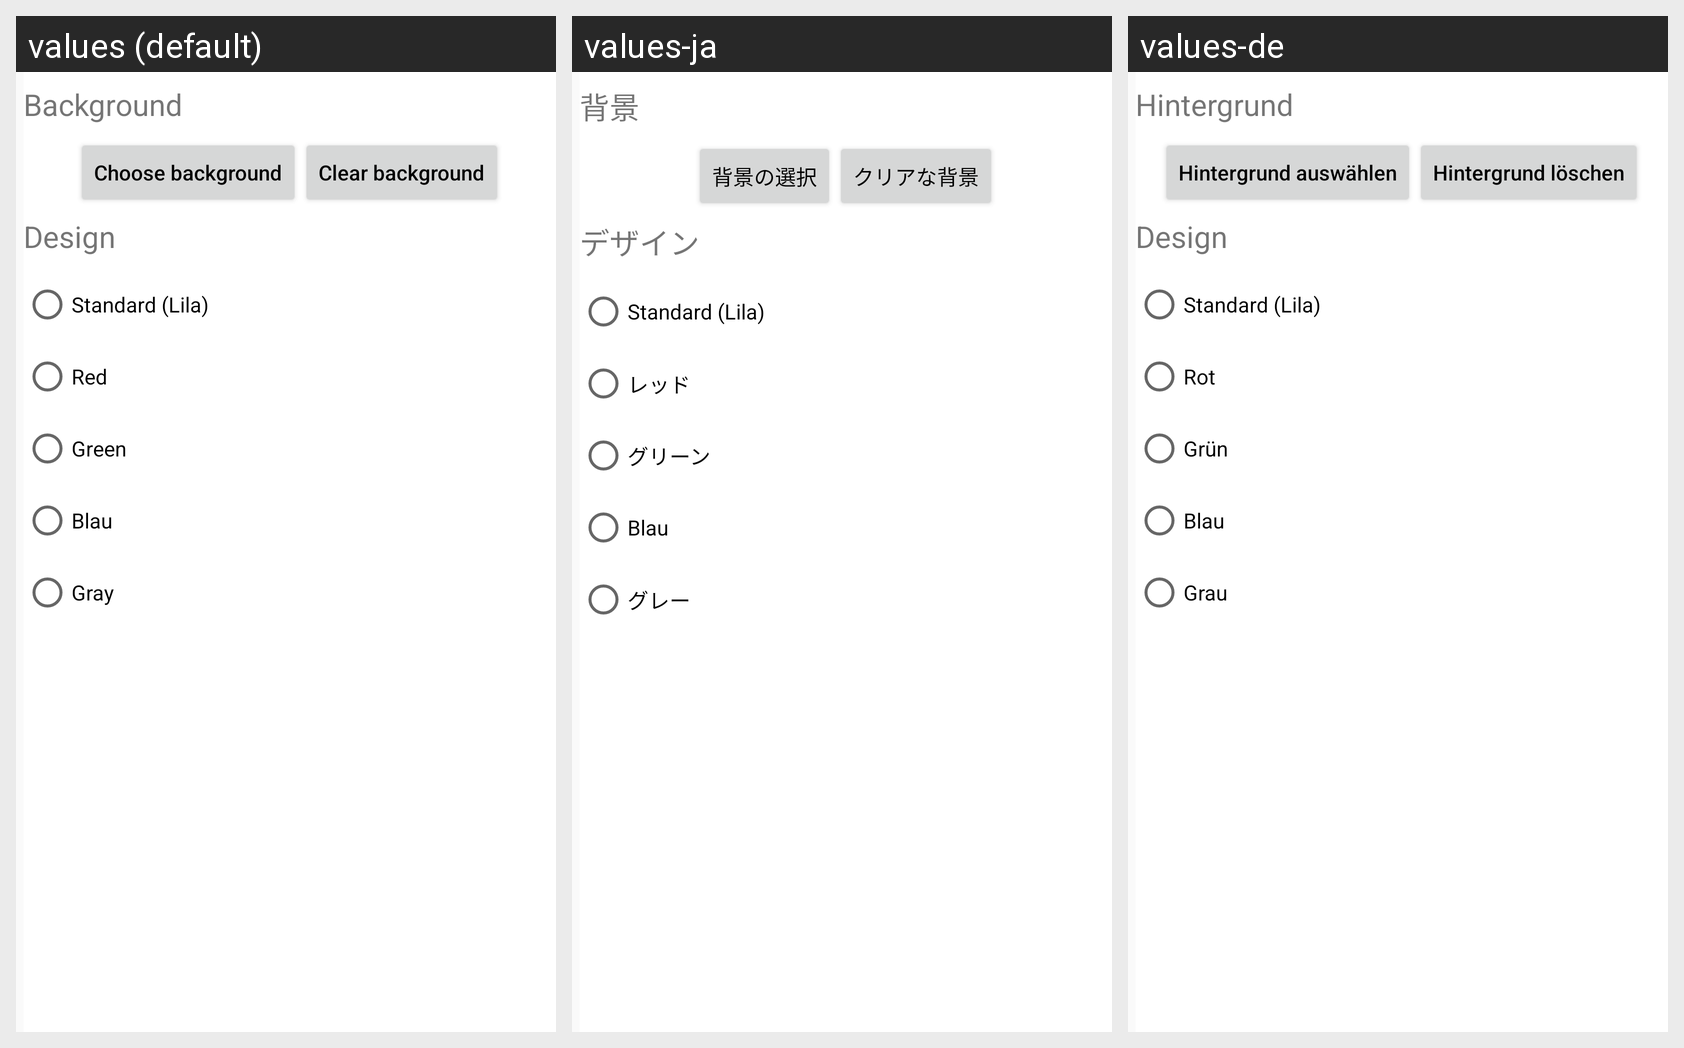

Translations of the strings shown on this Android screen, per locale in the grid:
Android screen res/layout/activity_settings.xml rendered under 3 locales, left to right: values (default), values-ja, values-de. Device: Nexus 5 (rendered at 1080×1920; each locale shown at half size, 540×960, under a caption strip naming it); theme SubTheme.
Strings drawn on this screen, with the default value and each locale's value (text and hints the layout hard-codes, and strings that could not be matched under every locale, appear in the picture but are not listed):

background
  values: Background
  values-ja: 背景
  values-de: Hintergrund

chooseBackground
  values: Choose background
  values-ja: 背景の選択
  values-de: Hintergrund auswählen

deleteBackground
  values: Clear background
  values-ja: クリアな背景
  values-de: Hintergrund löschen

design
  values: Design
  values-ja: デザイン
  values-de: Design

standard_lila
  values: Standard (Lila)
  values-ja: Standard (Lila)
  values-de: Standard (Lila)

designRed
  values: Red
  values-ja: レッド
  values-de: Rot

designGreen
  values: Green
  values-ja: グリーン
  values-de: Grün

blau
  values: Blau
  values-ja: Blau
  values-de: Blau

designGray
  values: Gray
  values-ja: グレー
  values-de: Grau
